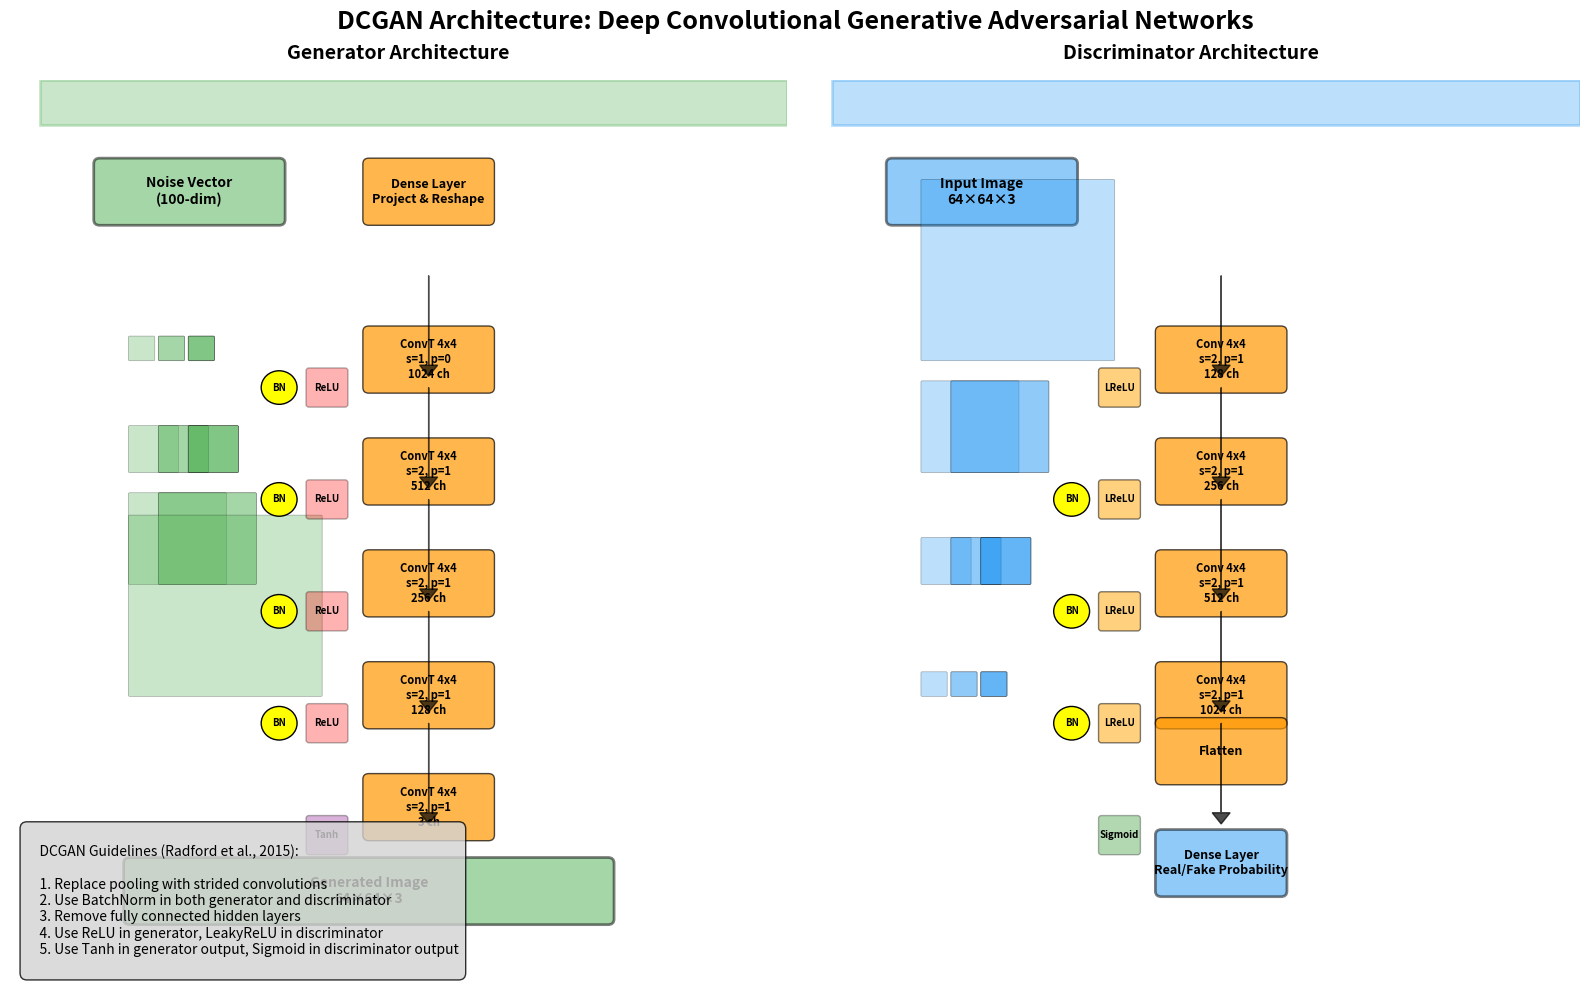
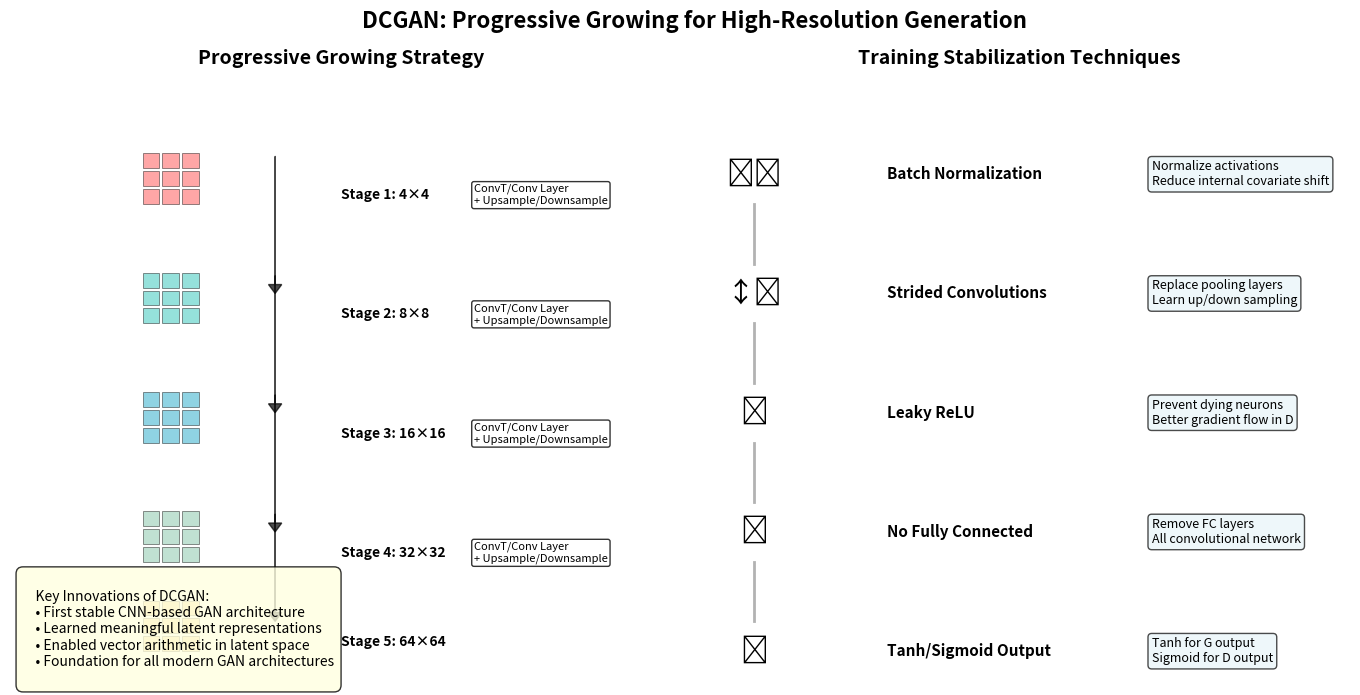
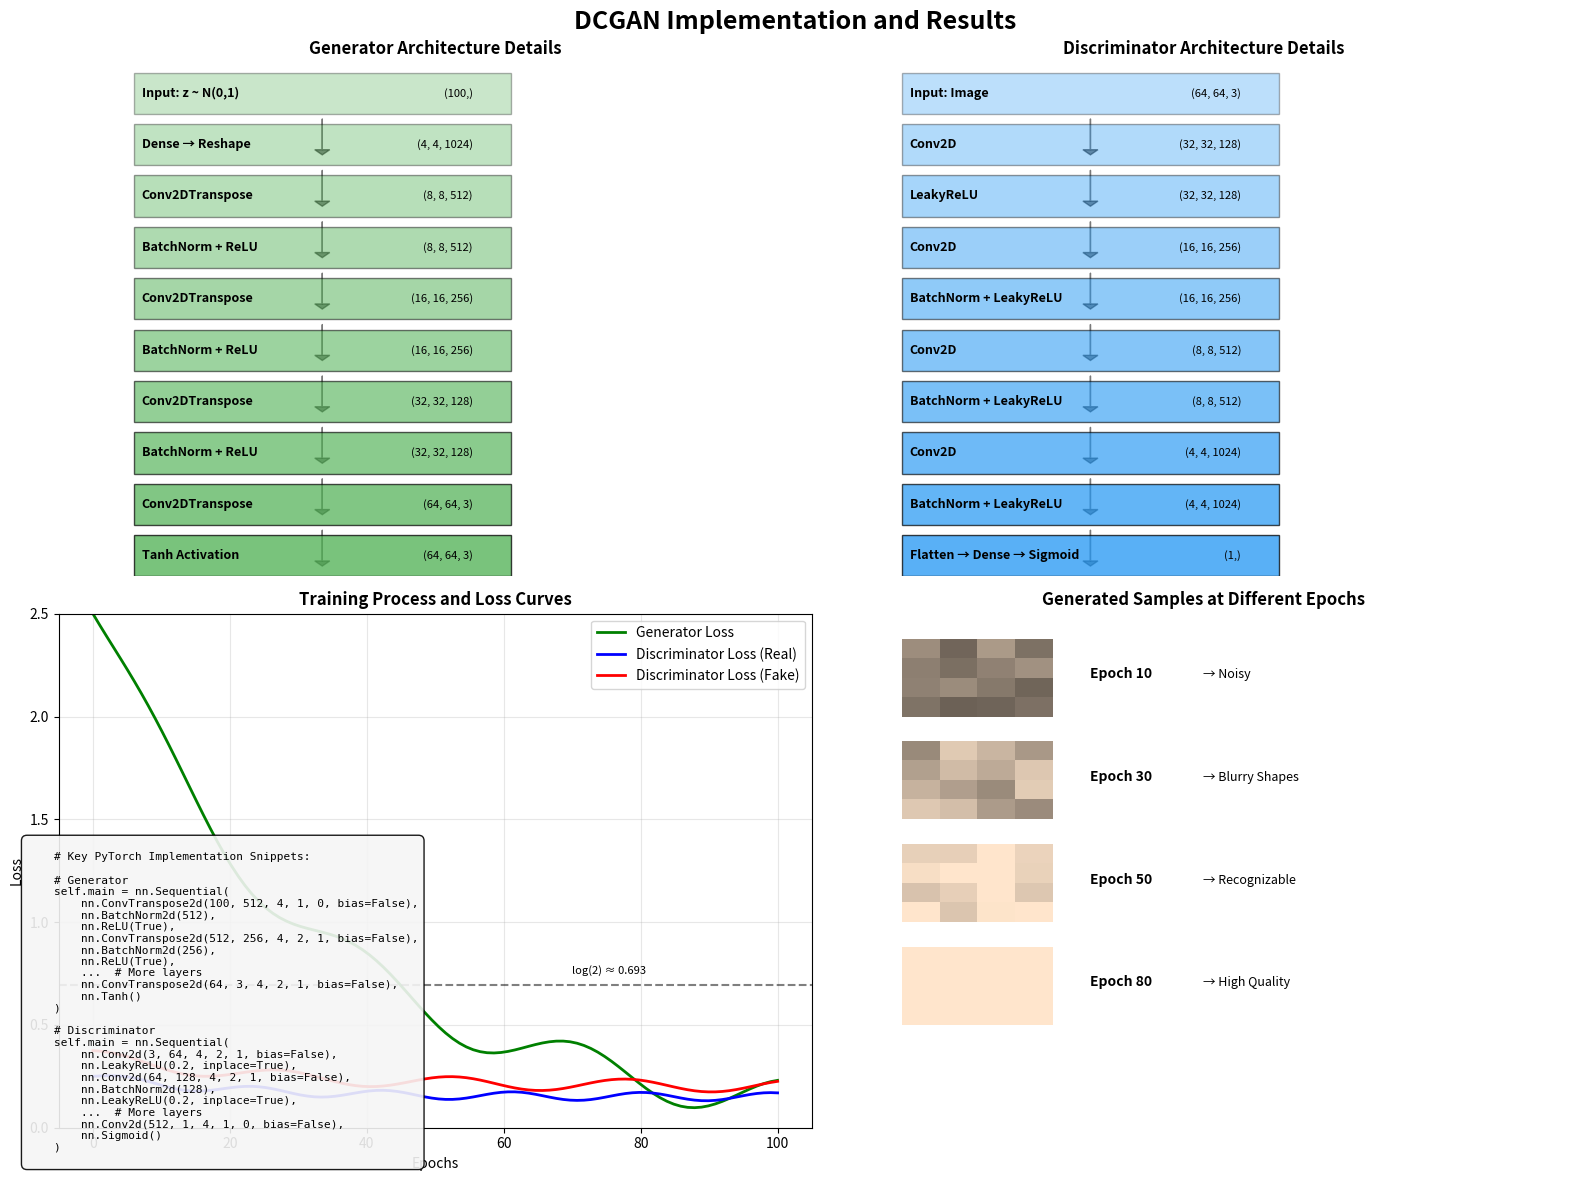

These charts were generated, in order, by the following Python code:
import matplotlib.pyplot as plt
import matplotlib.patches as patches
from matplotlib.patches import FancyBboxPatch, Rectangle, ConnectionPatch
import numpy as np
import os

# Create images directory if it doesn't exist
os.makedirs('images', exist_ok=True)

def create_dcgan_architecture_diagram():
    """
    Create a detailed DCGAN architecture diagram showing both Generator and Discriminator
    """
    fig, axes = plt.subplots(1, 2, figsize=(16, 10))
    fig.suptitle('DCGAN Architecture: Deep Convolutional Generative Adversarial Networks', 
                 fontsize=18, fontweight='bold', y=0.98)
    
    # Colors
    gen_color = '#4CAF50'  # Green for generator
    disc_color = '#2196F3'  # Blue for discriminator
    layer_color = '#FF9800'  # Orange for layers
    
    # ========== GENERATOR ==========
    ax_gen = axes[0]
    ax_gen.set_title('Generator Architecture', fontsize=14, fontweight='bold', pad=15)
    ax_gen.set_xlim(-1, 12)
    ax_gen.set_ylim(0, 16)
    ax_gen.axis('off')
    
    # Add Generator title background
    ax_gen.add_patch(Rectangle((-0.5, 15.2), 12.5, 0.8, 
                              facecolor=gen_color, alpha=0.3, edgecolor=gen_color, linewidth=2))
    
    # Noise input
    noise_rect = FancyBboxPatch((0.5, 13.5), 3, 1, 
                                boxstyle="round,pad=0.1", 
                                facecolor=gen_color, alpha=0.5, edgecolor='black', linewidth=2)
    ax_gen.add_patch(noise_rect)
    ax_gen.text(2, 14, 'Noise Vector\n(100-dim)', ha='center', va='center', 
                fontsize=10, fontweight='bold')
    
    # Project and reshape
    proj_rect = FancyBboxPatch((5, 13.5), 2, 1, 
                               boxstyle="round,pad=0.1", 
                               facecolor=layer_color, alpha=0.7, edgecolor='black', linewidth=1)
    ax_gen.add_patch(proj_rect)
    ax_gen.text(6, 14, 'Dense Layer\nProject & Reshape', ha='center', va='center', 
                fontsize=9, fontweight='bold')
    
    # ConvTranspose layers
    conv_layers = [
        {'name': 'ConvT 4x4\ns=1, p=0\n1024 ch', 'channels': 1024, 'size': 4, 'y': 11},
        {'name': 'ConvT 4x4\ns=2, p=1\n512 ch', 'channels': 512, 'size': 8, 'y': 9},
        {'name': 'ConvT 4x4\ns=2, p=1\n256 ch', 'channels': 256, 'size': 16, 'y': 7},
        {'name': 'ConvT 4x4\ns=2, p=1\n128 ch', 'channels': 128, 'size': 32, 'y': 5},
        {'name': 'ConvT 4x4\ns=2, p=1\n3 ch', 'channels': 3, 'size': 64, 'y': 3},
    ]
    
    # Draw convolutional layers as feature maps
    for i, layer in enumerate(conv_layers):
        # Feature map representation
        size = layer['size']
        channels = layer['channels']
        y_pos = layer['y']
        
        # Draw multiple feature maps (simplified)
        for j in range(min(3, channels // 100)):  # Show up to 3 feature maps
            x_offset = 1 + j * 0.5
            feature_map = FancyBboxPatch((x_offset, y_pos), size/10, size/10,
                                        boxstyle="round,pad=0.02",
                                        facecolor=gen_color, alpha=0.3 + j*0.2,
                                        edgecolor='black', linewidth=0.5)
            ax_gen.add_patch(feature_map)
        
        # Layer description
        layer_rect = FancyBboxPatch((5, y_pos - 0.5), 2, 1,
                                   boxstyle="round,pad=0.1",
                                   facecolor=layer_color, alpha=0.7, edgecolor='black', linewidth=1)
        ax_gen.add_patch(layer_rect)
        ax_gen.text(6, y_pos, layer['name'], ha='center', va='center',
                   fontsize=8, fontweight='bold')
    
    # Output image
    output_rect = FancyBboxPatch((1, 1), 8, 1,
                                boxstyle="round,pad=0.1",
                                facecolor=gen_color, alpha=0.5, edgecolor='black', linewidth=2)
    ax_gen.add_patch(output_rect)
    ax_gen.text(5, 1.5, 'Generated Image\n64×64×3', ha='center', va='center',
               fontsize=10, fontweight='bold')
    
    # Arrows
    arrow_y_positions = [13, 11, 9, 7, 5, 3]
    for i in range(len(arrow_y_positions) - 1):
        y_start = arrow_y_positions[i] - 0.5
        y_end = arrow_y_positions[i + 1] + 0.5
        ax_gen.arrow(6, y_start, 0, y_end - y_start - 0.8,
                    head_width=0.3, head_length=0.2, fc='black', ec='black',
                    length_includes_head=True, alpha=0.7)
    
    # Add activation functions and normalization
    act_positions = [10.5, 8.5, 6.5, 4.5]
    for i, y_pos in enumerate(act_positions):
        # BatchNorm
        bn_circle = plt.Circle((3.5, y_pos), 0.3, facecolor='yellow', edgecolor='black', linewidth=1)
        ax_gen.add_patch(bn_circle)
        ax_gen.text(3.5, y_pos, 'BN', ha='center', va='center', fontsize=7, fontweight='bold')
        
        # ReLU
        relu_rect = FancyBboxPatch((4, y_pos - 0.3), 0.6, 0.6,
                                  boxstyle="round,pad=0.05",
                                  facecolor='red', alpha=0.3, edgecolor='black', linewidth=1)
        ax_gen.add_patch(relu_rect)
        ax_gen.text(4.3, y_pos, 'ReLU', ha='center', va='center', fontsize=7, fontweight='bold')
    
    # Tanh for output
    tanh_rect = FancyBboxPatch((4, 2.2), 0.6, 0.6,
                              boxstyle="round,pad=0.05",
                              facecolor='purple', alpha=0.3, edgecolor='black', linewidth=1)
    ax_gen.add_patch(tanh_rect)
    ax_gen.text(4.3, 2.5, 'Tanh', ha='center', va='center', fontsize=7, fontweight='bold')
    
    # ========== DISCRIMINATOR ==========
    ax_disc = axes[1]
    ax_disc.set_title('Discriminator Architecture', fontsize=14, fontweight='bold', pad=15)
    ax_disc.set_xlim(-1, 12)
    ax_disc.set_ylim(0, 16)
    ax_disc.axis('off')
    
    # Add Discriminator title background
    ax_disc.add_patch(Rectangle((-0.5, 15.2), 12.5, 0.8, 
                               facecolor=disc_color, alpha=0.3, edgecolor=disc_color, linewidth=2))
    
    # Input image
    input_rect = FancyBboxPatch((0.5, 13.5), 3, 1,
                               boxstyle="round,pad=0.1",
                               facecolor=disc_color, alpha=0.5, edgecolor='black', linewidth=2)
    ax_disc.add_patch(input_rect)
    ax_disc.text(2, 14, 'Input Image\n64×64×3', ha='center', va='center',
                fontsize=10, fontweight='bold')
    
    # Conv layers
    conv_layers_disc = [
        {'name': 'Conv 4x4\ns=2, p=1\n128 ch', 'channels': 128, 'size': 32, 'y': 11},
        {'name': 'Conv 4x4\ns=2, p=1\n256 ch', 'channels': 256, 'size': 16, 'y': 9},
        {'name': 'Conv 4x4\ns=2, p=1\n512 ch', 'channels': 512, 'size': 8, 'y': 7},
        {'name': 'Conv 4x4\ns=2, p=1\n1024 ch', 'channels': 1024, 'size': 4, 'y': 5},
    ]
    
    # Draw convolutional layers
    for i, layer in enumerate(conv_layers_disc):
        size = layer['size']
        channels = layer['channels']
        y_pos = layer['y']
        
        # Feature map representation
        for j in range(min(3, channels // 100)):
            x_offset = 1 + j * 0.5
            feature_map = FancyBboxPatch((x_offset, y_pos), size/10, size/10,
                                        boxstyle="round,pad=0.02",
                                        facecolor=disc_color, alpha=0.3 + j*0.2,
                                        edgecolor='black', linewidth=0.5)
            ax_disc.add_patch(feature_map)
        
        # Layer description
        layer_rect = FancyBboxPatch((5, y_pos - 0.5), 2, 1,
                                   boxstyle="round,pad=0.1",
                                   facecolor=layer_color, alpha=0.7, edgecolor='black', linewidth=1)
        ax_disc.add_patch(layer_rect)
        ax_disc.text(6, y_pos, layer['name'], ha='center', va='center',
                    fontsize=8, fontweight='bold')
    
    # Flatten and dense
    flatten_rect = FancyBboxPatch((5, 3.5), 2, 1,
                                 boxstyle="round,pad=0.1",
                                 facecolor=layer_color, alpha=0.7, edgecolor='black', linewidth=1)
    ax_disc.add_patch(flatten_rect)
    ax_disc.text(6, 4, 'Flatten', ha='center', va='center',
                fontsize=9, fontweight='bold')
    
    # Output layer
    output_disc_rect = FancyBboxPatch((5, 1.5), 2, 1,
                                     boxstyle="round,pad=0.1",
                                     facecolor=disc_color, alpha=0.5, edgecolor='black', linewidth=2)
    ax_disc.add_patch(output_disc_rect)
    ax_disc.text(6, 2, 'Dense Layer\nReal/Fake Probability', ha='center', va='center',
                fontsize=9, fontweight='bold')
    
    # Arrows for discriminator
    arrow_y_positions_disc = [13, 11, 9, 7, 5, 3]
    for i in range(len(arrow_y_positions_disc) - 1):
        y_start = arrow_y_positions_disc[i] - 0.5
        y_end = arrow_y_positions_disc[i + 1] + 0.5
        ax_disc.arrow(6, y_start, 0, y_end - y_start - 0.8,
                     head_width=0.3, head_length=0.2, fc='black', ec='black',
                     length_includes_head=True, alpha=0.7)
    
    # Add activation functions and normalization for discriminator
    act_positions_disc = [10.5, 8.5, 6.5, 4.5]
    for i, y_pos in enumerate(act_positions_disc):
        # BatchNorm (not in first layer)
        if i > 0:
            bn_circle = plt.Circle((3.5, y_pos), 0.3, facecolor='yellow', edgecolor='black', linewidth=1)
            ax_disc.add_patch(bn_circle)
            ax_disc.text(3.5, y_pos, 'BN', ha='center', va='center', fontsize=7, fontweight='bold')
        
        # LeakyReLU
        lrelu_rect = FancyBboxPatch((4, y_pos - 0.3), 0.6, 0.6,
                                   boxstyle="round,pad=0.05",
                                   facecolor='orange', alpha=0.5, edgecolor='black', linewidth=1)
        ax_disc.add_patch(lrelu_rect)
        ax_disc.text(4.3, y_pos, 'LReLU', ha='center', va='center', fontsize=7, fontweight='bold')
    
    # Sigmoid for output
    sigmoid_rect = FancyBboxPatch((4, 2.2), 0.6, 0.6,
                                 boxstyle="round,pad=0.05",
                                 facecolor='green', alpha=0.3, edgecolor='black', linewidth=1)
    ax_disc.add_patch(sigmoid_rect)
    ax_disc.text(4.3, 2.5, 'Sigmoid', ha='center', va='center', fontsize=7, fontweight='bold')
    
    # Add DCGAN guidelines
    guidelines_text = """
    DCGAN Guidelines (Radford et al., 2015):
    
    1. Replace pooling with strided convolutions
    2. Use BatchNorm in both generator and discriminator
    3. Remove fully connected hidden layers
    4. Use ReLU in generator, LeakyReLU in discriminator
    5. Use Tanh in generator output, Sigmoid in discriminator output
    """
    
    fig.text(0.02, 0.02, guidelines_text, fontsize=10, style='italic',
            bbox=dict(boxstyle="round,pad=0.5", facecolor="lightgray", alpha=0.8))
    
    plt.tight_layout()
    plt.savefig('images/dcgan_architecture.png', dpi=300, bbox_inches='tight', facecolor='white')
    plt.show()
    
    return fig

def create_dcgan_progressive_growing():
    """
    Create a visualization of progressive growing in DCGAN
    """
    fig, axes = plt.subplots(1, 2, figsize=(14, 7))
    fig.suptitle('DCGAN: Progressive Growing for High-Resolution Generation', 
                 fontsize=16, fontweight='bold', y=0.98)
    
    # Left: Progressive growing process
    ax1 = axes[0]
    ax1.set_title('Progressive Growing Strategy', fontsize=14, fontweight='bold', pad=15)
    ax1.set_xlim(0, 10)
    ax1.set_ylim(0, 10)
    ax1.axis('off')
    
    # Progressive growing stages
    stages = [
        {'size': 4, 'res': '4×4', 'y': 8, 'color': '#FF6B6B'},
        {'size': 8, 'res': '8×8', 'y': 6, 'color': '#4ECDC4'},
        {'size': 16, 'res': '16×16', 'y': 4, 'color': '#45B7D1'},
        {'size': 32, 'res': '32×32', 'y': 2, 'color': '#96CEB4'},
        {'size': 64, 'res': '64×64', 'y': 0.5, 'color': '#FECA57'},
    ]
    
    for i, stage in enumerate(stages):
        # Draw feature map grid
        size = stage['size']
        for row in range(min(3, size)):  # Show simplified grid
            for col in range(min(3, size)):
                x = 2 + col * 0.3
                y = stage['y'] + row * 0.3
                cell = Rectangle((x, y), 0.25, 0.25,
                                facecolor=stage['color'], alpha=0.6,
                                edgecolor='black', linewidth=0.5)
                ax1.add_patch(cell)
        
        # Label
        ax1.text(5, stage['y'] + 0.15, f'Stage {i+1}: {stage["res"]}', 
                fontsize=10, fontweight='bold', ha='left', va='center')
        
        # Add layer description
        if i < len(stages) - 1:
            ax1.text(7, stage['y'] + 0.15, 
                    f'ConvT/Conv Layer\n+ Upsample/Downsample',
                    fontsize=8, ha='left', va='center',
                    bbox=dict(boxstyle="round,pad=0.2", facecolor="white", alpha=0.8))
    
    # Arrows between stages
    for i in range(len(stages) - 1):
        y_start = stages[i]['y'] + 0.8
        y_end = stages[i + 1]['y'] + 0.8
        ax1.arrow(4, y_start, 0, y_end - y_start - 0.3,
                 head_width=0.2, head_length=0.15, fc='black', ec='black',
                 length_includes_head=True, alpha=0.7)
    
    # Right: Training stability techniques
    ax2 = axes[1]
    ax2.set_title('Training Stabilization Techniques', fontsize=14, fontweight='bold', pad=15)
    ax2.set_xlim(0, 10)
    ax2.set_ylim(0, 10)
    ax2.axis('off')
    
    # Techniques visualization
    techniques = [
        {'name': 'Batch Normalization', 'desc': 'Normalize activations\nReduce internal covariate shift', 
         'y': 8.5, 'symbol': '⚖️'},
        {'name': 'Strided Convolutions', 'desc': 'Replace pooling layers\nLearn up/down sampling', 
         'y': 6.5, 'symbol': '↕️'},
        {'name': 'Leaky ReLU', 'desc': 'Prevent dying neurons\nBetter gradient flow in D', 
         'y': 4.5, 'symbol': '⚡'},
        {'name': 'No Fully Connected', 'desc': 'Remove FC layers\nAll convolutional network', 
         'y': 2.5, 'symbol': '🔄'},
        {'name': 'Tanh/Sigmoid Output', 'desc': 'Tanh for G output\nSigmoid for D output', 
         'y': 0.5, 'symbol': '📊'},
    ]
    
    for i, tech in enumerate(techniques):
        # Symbol
        ax2.text(1, tech['y'], tech['symbol'], fontsize=20, ha='center', va='center')
        
        # Name
        ax2.text(3, tech['y'], tech['name'], fontsize=11, fontweight='bold',
                ha='left', va='center')
        
        # Description
        ax2.text(7, tech['y'], tech['desc'], fontsize=9,
                ha='left', va='center',
                bbox=dict(boxstyle="round,pad=0.3", facecolor="#E8F4F8", alpha=0.7))
    
    # Connection line
    for i in range(len(techniques) - 1):
        ax2.plot([1, 1], [techniques[i]['y'] - 0.5, techniques[i + 1]['y'] + 0.5],
                'k-', alpha=0.3, linewidth=2)
    
    # Add note
    note_text = """
    Key Innovations of DCGAN:
    • First stable CNN-based GAN architecture
    • Learned meaningful latent representations
    • Enabled vector arithmetic in latent space
    • Foundation for all modern GAN architectures
    """
    
    fig.text(0.02, 0.02, note_text, fontsize=10, style='italic',
            bbox=dict(boxstyle="round,pad=0.5", facecolor="lightyellow", alpha=0.8))
    
    plt.tight_layout()
    plt.savefig('images/dcgan_progressive.png', dpi=300, bbox_inches='tight', facecolor='white')
    plt.show()

def create_dcgan_implementation_example():
    """
    Create a code and implementation example for DCGAN
    """
    fig, axes = plt.subplots(2, 2, figsize=(16, 12))
    fig.suptitle('DCGAN Implementation and Results', fontsize=18, fontweight='bold', y=0.98)
    
    # Sample architecture visualization
    ax1 = axes[0, 0]
    ax1.set_title('Generator Architecture Details', fontsize=12, fontweight='bold')
    ax1.set_xlim(0, 10)
    ax1.set_ylim(0, 10)
    ax1.axis('off')
    
    # Generator layers in detail
    gen_layers = [
        {'name': 'Input: z ~ N(0,1)', 'shape': '(100,)', 'y': 9},
        {'name': 'Dense → Reshape', 'shape': '(4, 4, 1024)', 'y': 8},
        {'name': 'Conv2DTranspose', 'shape': '(8, 8, 512)', 'y': 7},
        {'name': 'BatchNorm + ReLU', 'shape': '(8, 8, 512)', 'y': 6},
        {'name': 'Conv2DTranspose', 'shape': '(16, 16, 256)', 'y': 5},
        {'name': 'BatchNorm + ReLU', 'shape': '(16, 16, 256)', 'y': 4},
        {'name': 'Conv2DTranspose', 'shape': '(32, 32, 128)', 'y': 3},
        {'name': 'BatchNorm + ReLU', 'shape': '(32, 32, 128)', 'y': 2},
        {'name': 'Conv2DTranspose', 'shape': '(64, 64, 3)', 'y': 1},
        {'name': 'Tanh Activation', 'shape': '(64, 64, 3)', 'y': 0},
    ]
    
    for i, layer in enumerate(gen_layers):
        # Layer box
        rect = Rectangle((1, layer['y']), 5, 0.8,
                        facecolor='#4CAF50', alpha=0.3 + i*0.05,
                        edgecolor='black', linewidth=1)
        ax1.add_patch(rect)
        
        # Layer info
        ax1.text(1.1, layer['y'] + 0.4, layer['name'], 
                fontsize=9, ha='left', va='center', fontweight='bold')
        ax1.text(5.5, layer['y'] + 0.4, layer['shape'], 
                fontsize=8, ha='right', va='center', style='italic')
        
        # Arrow
        if i < len(gen_layers) - 1:
            ax1.arrow(3.5, layer['y'] - 0.1, 0, -0.6,
                     head_width=0.2, head_length=0.1, fc='black', ec='black', alpha=0.5)
    
    # Discriminator architecture
    ax2 = axes[0, 1]
    ax2.set_title('Discriminator Architecture Details', fontsize=12, fontweight='bold')
    ax2.set_xlim(0, 10)
    ax2.set_ylim(0, 10)
    ax2.axis('off')
    
    disc_layers = [
        {'name': 'Input: Image', 'shape': '(64, 64, 3)', 'y': 9},
        {'name': 'Conv2D', 'shape': '(32, 32, 128)', 'y': 8},
        {'name': 'LeakyReLU', 'shape': '(32, 32, 128)', 'y': 7},
        {'name': 'Conv2D', 'shape': '(16, 16, 256)', 'y': 6},
        {'name': 'BatchNorm + LeakyReLU', 'shape': '(16, 16, 256)', 'y': 5},
        {'name': 'Conv2D', 'shape': '(8, 8, 512)', 'y': 4},
        {'name': 'BatchNorm + LeakyReLU', 'shape': '(8, 8, 512)', 'y': 3},
        {'name': 'Conv2D', 'shape': '(4, 4, 1024)', 'y': 2},
        {'name': 'BatchNorm + LeakyReLU', 'shape': '(4, 4, 1024)', 'y': 1},
        {'name': 'Flatten → Dense → Sigmoid', 'shape': '(1,)', 'y': 0},
    ]
    
    for i, layer in enumerate(disc_layers):
        rect = Rectangle((1, layer['y']), 5, 0.8,
                        facecolor='#2196F3', alpha=0.3 + i*0.05,
                        edgecolor='black', linewidth=1)
        ax2.add_patch(rect)
        
        ax2.text(1.1, layer['y'] + 0.4, layer['name'], 
                fontsize=9, ha='left', va='center', fontweight='bold')
        ax2.text(5.5, layer['y'] + 0.4, layer['shape'], 
                fontsize=8, ha='right', va='center', style='italic')
        
        if i < len(disc_layers) - 1:
            ax2.arrow(3.5, layer['y'] - 0.1, 0, -0.6,
                     head_width=0.2, head_length=0.1, fc='black', ec='black', alpha=0.5)
    
    # Training process
    ax3 = axes[1, 0]
    ax3.set_title('Training Process and Loss Curves', fontsize=12, fontweight='bold')
    
    # Simulate training curves
    epochs = np.linspace(0, 100, 100)
    
    # Generator loss
    g_loss = 2.0 * np.exp(-epochs/30) + 0.1 * np.sin(epochs/5) + 0.5 * np.exp(-epochs/50)
    # Discriminator loss
    d_loss_real = 0.1 * np.exp(-epochs/20) + 0.02 * np.sin(epochs/3) + 0.15
    d_loss_fake = 0.15 * np.exp(-epochs/25) + 0.03 * np.sin(epochs/4 + 1) + 0.2
    
    ax3.plot(epochs, g_loss, 'g-', linewidth=2, label='Generator Loss')
    ax3.plot(epochs, d_loss_real, 'b-', linewidth=2, label='Discriminator Loss (Real)')
    ax3.plot(epochs, d_loss_fake, 'r-', linewidth=2, label='Discriminator Loss (Fake)')
    
    ax3.set_xlabel('Epochs', fontsize=10)
    ax3.set_ylabel('Loss', fontsize=10)
    ax3.grid(True, alpha=0.3)
    ax3.legend()
    ax3.set_ylim(0, 2.5)
    
    # Add equilibrium line
    ax3.axhline(y=0.693, color='k', linestyle='--', alpha=0.5, label='Theoretical Equilibrium')
    ax3.text(70, 0.75, 'log(2) ≈ 0.693', fontsize=8, style='italic')
    
    # Generated samples visualization
    ax4 = axes[1, 1]
    ax4.set_title('Generated Samples at Different Epochs', fontsize=12, fontweight='bold')
    ax4.set_xlim(0, 10)
    ax4.set_ylim(0, 10)
    ax4.axis('off')
    
    # Simulate sample progression
    epochs_samples = [10, 30, 50, 80]
    colors = ['#FFCCCC', '#FF9999', '#FF6666', '#FF3333']
    
    for i, (epoch, color) in enumerate(zip(epochs_samples, colors)):
        y_pos = 8 - i * 2
        
        # Sample "image" representation
        img_grid = np.zeros((4, 4, 3))
        for row in range(4):
            for col in range(4):
                # Simulate improving quality with epochs
                intensity = min(1.0, 0.3 + epoch/100 + np.random.rand()*0.3)
                img_grid[row, col] = [intensity, intensity*0.9, intensity*0.8]
        
        ax4.imshow(img_grid, extent=[1, 3, y_pos, y_pos + 1.5], aspect='auto')
        
        # Epoch label
        ax4.text(3.5, y_pos + 0.75, f'Epoch {epoch}', fontsize=10, fontweight='bold')
        
        # Quality description
        quality = ['Noisy', 'Blurry Shapes', 'Recognizable', 'High Quality'][i]
        ax4.text(5, y_pos + 0.75, f'→ {quality}', fontsize=9, style='italic')
    
    # Add implementation note
    code_snippet = """
    # Key PyTorch Implementation Snippets:
    
    # Generator
    self.main = nn.Sequential(
        nn.ConvTranspose2d(100, 512, 4, 1, 0, bias=False),
        nn.BatchNorm2d(512),
        nn.ReLU(True),
        nn.ConvTranspose2d(512, 256, 4, 2, 1, bias=False),
        nn.BatchNorm2d(256),
        nn.ReLU(True),
        ...  # More layers
        nn.ConvTranspose2d(64, 3, 4, 2, 1, bias=False),
        nn.Tanh()
    )
    
    # Discriminator  
    self.main = nn.Sequential(
        nn.Conv2d(3, 64, 4, 2, 1, bias=False),
        nn.LeakyReLU(0.2, inplace=True),
        nn.Conv2d(64, 128, 4, 2, 1, bias=False),
        nn.BatchNorm2d(128),
        nn.LeakyReLU(0.2, inplace=True),
        ...  # More layers
        nn.Conv2d(512, 1, 4, 1, 0, bias=False),
        nn.Sigmoid()
    )
    """
    
    fig.text(0.02, 0.02, code_snippet, fontsize=8, fontfamily='monospace',
            bbox=dict(boxstyle="round,pad=0.5", facecolor="#f5f5f5", alpha=0.9))
    
    plt.tight_layout()
    plt.savefig('images/dcgan_implementation.png', dpi=300, bbox_inches='tight', facecolor='white')
    plt.show()

if __name__ == "__main__":
    print("Generating DCGAN architecture diagrams...")
    
    # Generate main architecture diagram
    fig1 = create_dcgan_architecture_diagram()
    print("✓ Generated 'images/dcgan_architecture.png'")
    
    # Generate progressive growing diagram
    create_dcgan_progressive_growing()
    print("✓ Generated 'images/dcgan_progressive.png'")
    
    # Generate implementation example
    create_dcgan_implementation_example()
    print("✓ Generated 'images/dcgan_implementation.png'")
    
    print("\nAll DCGAN diagrams have been generated successfully!")
    print("The visualizations include:")
    print("1. Detailed architecture of Generator and Discriminator")
    print("2. Progressive growing strategy for high-resolution generation")
    print("3. Implementation details and training results")
#`images/dcgan_architecture.png'